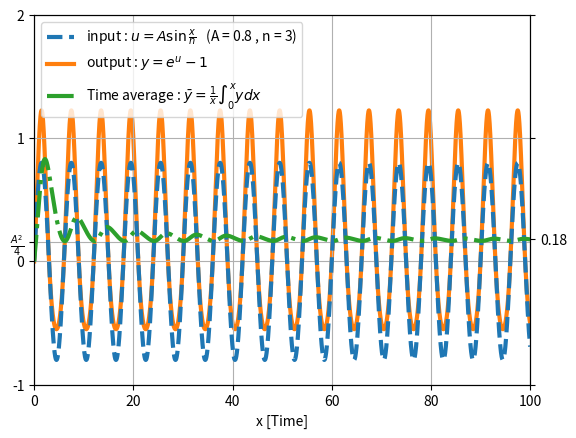

The matplotlib source for this figure:
import math
import matplotlib.pyplot as plt


def Transfer_Function(u):
    y = math.exp(u) - 1
    return y

def func(x, A, n):
    omega = math.pi / n
    u = A * math.sin(omega*x)
    return u


if __name__ == "__main__":
    x_min = 0
    x_max = 100
    T = 1000
    A = 0.8#1.2
    n = 3

    x = [i/T for i in range(int(x_min*T), int(x_max*T))]
    u = [func(i, A, n) for i in x]
    y = [Transfer_Function(i) for i in u]
    
    S = 0
    s = []
    for i in range(len(x) - 1):
        S += (y[i] + y[i+1])*(x[i+1] - x[i])/2
        if i == 0:
            tem = 0
        else:
            tem = S/(x[i] - x[0])
        s.append(tem)
    
    fig, ax = plt.subplots()
    ax2 = ax.twinx()
    ax.plot(x, u, marker="", linestyle="--", linewidth=3, label="input" + " : " + r"$u = A\sin\frac{x}{n}$" + "   " + f"({A = } , {n = })", zorder=2)
    ax.plot(x, y, marker="", linestyle="-", linewidth=3, label="output" + " : " + r"$y = e^u - 1$", zorder=1)
    ax.plot(x[:len(x)-1], s, marker="", linestyle="-.", linewidth=3, label="Time average" + " : " + r"$\bar y = \frac{1}{x}\int_{0}^{x}ydx$", zorder=3)

    ax.set_xlim(x_min, x_max)
    ax.set_xlabel("x [Time]")
    min_y = min( min(y) , min(u) )
    max_y = max( max(y) , max(u) )

    tem = (A**2)/4
    d = (max_y - min_y)/50
    ytick = []
    ytick_label = []
    ytick_2 = []
    ytick_label_2 = []
    for i in range( int( min_y - 1 ) , int( max_y + 2 ) ):
        if i <= tem and tem < i+1:
            if tem < i + d:
                ytick.append(tem)
                ytick_label.append(r"$\frac{A^2}{4}$")
            else:
                ytick.append(tem)
                ytick_label.append(r"$\frac{A^2}{4}$")
                ytick.append(i)
                ytick_label.append(f"{i:.0f}")
        else:
            ytick.append(i)
            ytick_label.append(f"{i:.0f}")
        

        if i <= s[-1] and s[-1] < i+1:
            ytick_2.append(s[-1])
            ytick_label_2.append(f"{s[-1]:.2f}")
        else:
            ytick_2.append(i)
            ytick_label_2.append("")
        
    ax.set_yticks(ytick)
    ax.set_yticklabels(ytick_label)
    ax2.set_yticks(ytick_2)
    ax2.set_yticklabels(ytick_label_2)
    ax.grid()
    ax.legend()
    plt.show()
